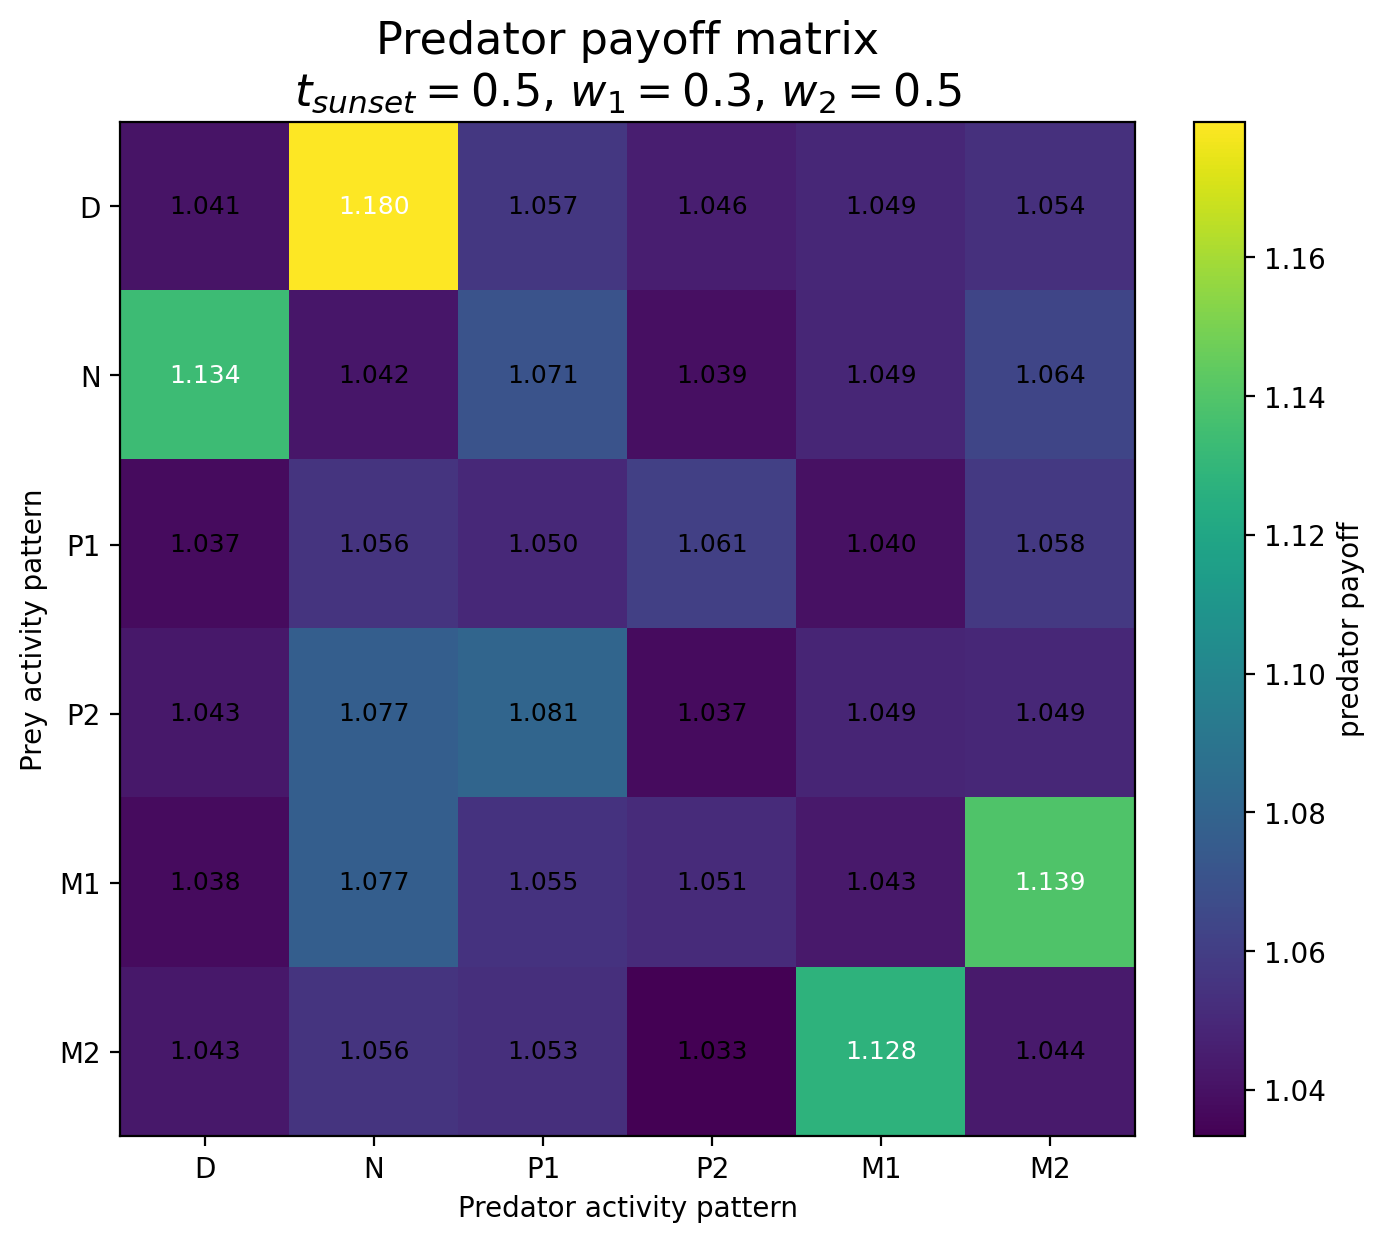

Source data for this figure (header and first rows):
Prey / Predator, D, N, P1, P2, M1, M2
D, 1.041, 1.18, 1.057, 1.046, 1.049, 1.054
N, 1.134, 1.042, 1.071, 1.039, 1.049, 1.064
P1, 1.037, 1.056, 1.05, 1.061, 1.04, 1.058
P2, 1.043, 1.077, 1.081, 1.037, 1.049, 1.049
M1, 1.038, 1.077, 1.055, 1.051, 1.043, 1.139
M2, 1.043, 1.056, 1.053, 1.033, 1.128, 1.044
